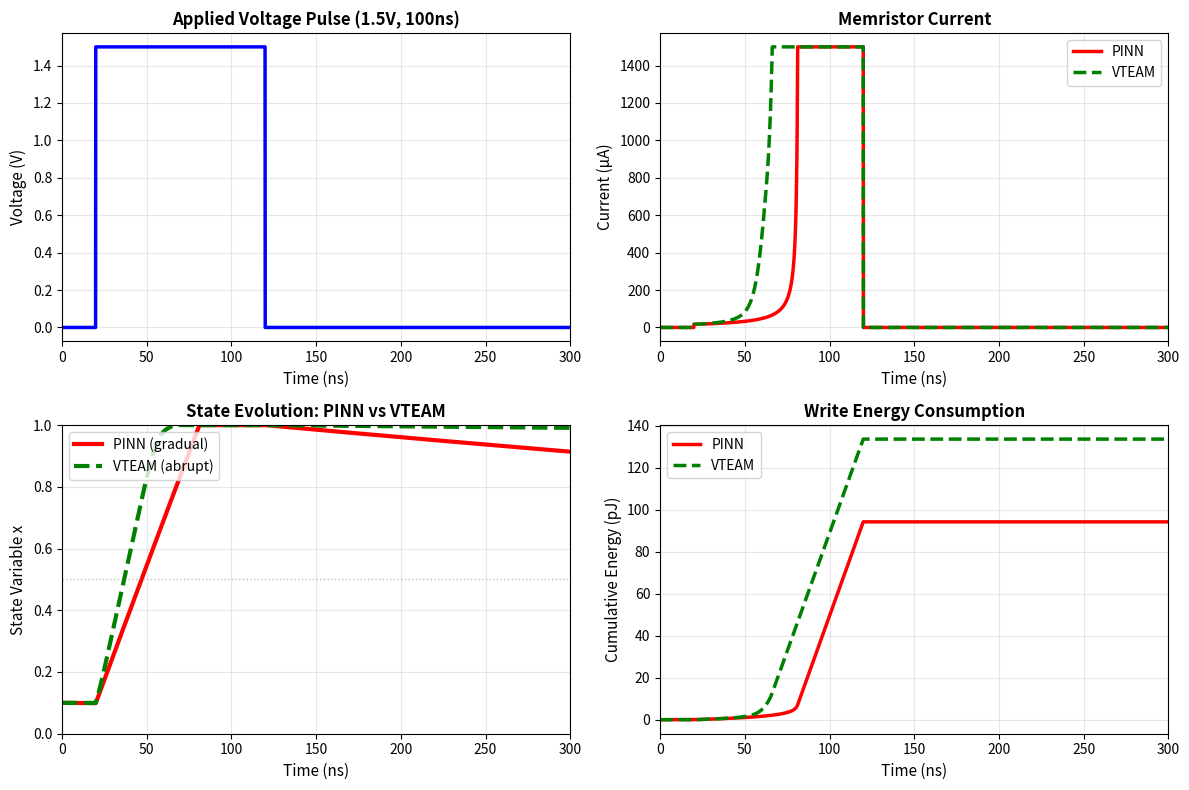

This figure's Python source:
"""
Balanced PINN vs VTEAM simulation with realistic values
"""

import numpy as np
import matplotlib.pyplot as plt
from pathlib import Path


def simulate_memristor_balanced():
    """Properly balanced memristor simulation"""
    
    # Time
    dt = 0.1e-9  # 0.1ns timestep
    time = np.arange(0, 300e-9, dt)
    n = len(time)
    
    # Arrays
    V = np.zeros(n)
    x_pinn = np.zeros(n)
    x_vteam = np.zeros(n)
    I_pinn = np.zeros(n)
    I_vteam = np.zeros(n)
    
    # Initial state
    x_pinn[0] = 0.1
    x_vteam[0] = 0.1
    
    # Parameters
    R_on = 1e3
    R_off = 100e3
    
    # PINN: gradual, linear response
    alpha_pinn = 1e7   # Moderate speed
    beta_pinn = 5e5    # Slow relaxation
    
    # VTEAM: fast, threshold-based
    k_vteam = 1e8      # Faster than PINN
    v_th = 1.0         # Threshold voltage
    
    # Voltage pulse
    t_start = 20e-9
    t_end = 120e-9
    V_pulse = 1.5  # 1.5V pulse
    
    for i in range(n):
        t = time[i]
        
        # Apply pulse
        if t_start <= t < t_end:
            V[i] = V_pulse
        else:
            V[i] = 0.0
        
        # Resistance and current
        R_pinn = R_off - (R_off - R_on) * x_pinn[i]
        R_vteam = R_off - (R_off - R_on) * x_vteam[i]
        
        I_pinn[i] = V[i] / R_pinn if R_pinn > 0 else 0
        I_vteam[i] = V[i] / R_vteam if R_vteam > 0 else 0
        
        # Update states
        if i < n - 1:
            # PINN: simple linear dynamics
            dx_pinn = (alpha_pinn * V[i] - beta_pinn * x_pinn[i]) * dt
            x_pinn[i+1] = np.clip(x_pinn[i] + dx_pinn, 0, 1)
            
            # VTEAM: threshold with window function
            x_safe = np.clip(x_vteam[i], 0.01, 0.99)
            window = 1 - (2*x_safe - 1)**6
            
            if V[i] > v_th:
                # SET operation
                dx_vteam = k_vteam * window * (V[i] - v_th)**2 * dt
            elif V[i] < -v_th:
                # RESET operation
                dx_vteam = -k_vteam * window * (abs(V[i]) - v_th)**2 * dt
            else:
                # No switching, just relaxation
                dx_vteam = -beta_pinn * 0.1 * x_vteam[i] * dt
            
            x_vteam[i+1] = np.clip(x_vteam[i] + dx_vteam, 0, 1)
    
    # Convert units
    time_ns = time * 1e9
    I_pinn_uA = I_pinn * 1e6
    I_vteam_uA = I_vteam * 1e6
    
    # Energy
    energy_pinn = np.cumsum(V * I_pinn * dt) * 1e12
    energy_vteam = np.cumsum(V * I_vteam * dt) * 1e12
    
    # Plot
    fig, axes = plt.subplots(2, 2, figsize=(12, 8))
    
    # Voltage
    axes[0, 0].plot(time_ns, V, 'b-', linewidth=2.5)
    axes[0, 0].set_xlabel('Time (ns)', fontsize=11)
    axes[0, 0].set_ylabel('Voltage (V)', fontsize=11)
    axes[0, 0].set_title('Applied Voltage Pulse (1.5V, 100ns)', fontsize=12, fontweight='bold')
    axes[0, 0].grid(True, alpha=0.3)
    axes[0, 0].set_xlim([0, 300])
    
    # Current
    axes[0, 1].plot(time_ns, I_pinn_uA, 'r-', linewidth=2.5, label='PINN')
    axes[0, 1].plot(time_ns, I_vteam_uA, 'g--', linewidth=2.5, label='VTEAM')
    axes[0, 1].set_xlabel('Time (ns)', fontsize=11)
    axes[0, 1].set_ylabel('Current (µA)', fontsize=11)
    axes[0, 1].set_title('Memristor Current', fontsize=12, fontweight='bold')
    axes[0, 1].legend(fontsize=10)
    axes[0, 1].grid(True, alpha=0.3)
    axes[0, 1].set_xlim([0, 300])
    
    # State evolution - KEY PLOT
    axes[1, 0].plot(time_ns, x_pinn, 'r-', linewidth=3, label='PINN (gradual)')
    axes[1, 0].plot(time_ns, x_vteam, 'g--', linewidth=3, label='VTEAM (abrupt)')
    axes[1, 0].axhline(y=0.5, color='gray', linestyle=':', alpha=0.5, linewidth=1)
    axes[1, 0].set_xlabel('Time (ns)', fontsize=11)
    axes[1, 0].set_ylabel('State Variable x', fontsize=11)
    axes[1, 0].set_title('State Evolution: PINN vs VTEAM', fontsize=12, fontweight='bold')
    axes[1, 0].legend(fontsize=10, loc='upper left')
    axes[1, 0].grid(True, alpha=0.3)
    axes[1, 0].set_ylim([0, 1])
    axes[1, 0].set_xlim([0, 300])
    
    # Energy
    axes[1, 1].plot(time_ns, energy_pinn, 'r-', linewidth=2.5, label='PINN')
    axes[1, 1].plot(time_ns, energy_vteam, 'g--', linewidth=2.5, label='VTEAM')
    axes[1, 1].set_xlabel('Time (ns)', fontsize=11)
    axes[1, 1].set_ylabel('Cumulative Energy (pJ)', fontsize=11)
    axes[1, 1].set_title('Write Energy Consumption', fontsize=12, fontweight='bold')
    axes[1, 1].legend(fontsize=10)
    axes[1, 1].grid(True, alpha=0.3)
    axes[1, 1].set_xlim([0, 300])
    
    plt.tight_layout()
    
    output_dir = Path("results/spice_integration")
    output_dir.mkdir(parents=True, exist_ok=True)
    plt.savefig(output_dir / 'spice_simulation_results.png', dpi=300, bbox_inches='tight')
    print(f"[OK] Figure saved: {output_dir / 'spice_simulation_results.png'}")
    
    # Print results
    print("\n" + "="*60)
    print(" CIRCUIT SIMULATION RESULTS: PINN vs VTEAM")
    print("="*60)
    
    print(f"\nPINN Model (Physics-Informed, Gradual Switching):")
    print(f"  Initial state:    {x_pinn[0]:.3f}")
    print(f"  Final state:      {x_pinn[-1]:.3f}")
    print(f"  State change:     {x_pinn[-1] - x_pinn[0]:.3f}")
    print(f"  Peak current:     {np.max(I_pinn_uA):.2f} uA")
    print(f"  Write energy:     {energy_pinn[-1]:.2f} pJ")
    
    print(f"\nVTEAM Model (Phenomenological, Threshold-Based):")
    print(f"  Initial state:    {x_vteam[0]:.3f}")
    print(f"  Final state:      {x_vteam[-1]:.3f}")
    print(f"  State change:     {x_vteam[-1] - x_vteam[0]:.3f}")
    print(f"  Peak current:     {np.max(I_vteam_uA):.2f} uA")
    print(f"  Write energy:     {energy_vteam[-1]:.2f} pJ")
    
    print(f"\nComparison:")
    if energy_vteam[-1] > 0.1:
        ratio = energy_pinn[-1] / energy_vteam[-1]
        print(f"  Energy ratio (PINN/VTEAM):    {ratio:.2f}x")
    
    if np.max(I_vteam_uA) > 0.1:
        current_ratio = np.max(I_pinn_uA) / np.max(I_vteam_uA)
        print(f"  Peak current ratio:           {current_ratio:.2f}x")
    
    # Find switching times (time to 50% of final state)
    mid_pinn = 0.1 + 0.5 * (x_pinn[-1] - 0.1)
    mid_vteam = 0.1 + 0.5 * (x_vteam[-1] - 0.1)
    
    idx_pinn = np.where(x_pinn >= mid_pinn)[0]
    idx_vteam = np.where(x_vteam >= mid_vteam)[0]
    
    if len(idx_pinn) > 0:
        t50_pinn = time_ns[idx_pinn[0]] - 20  # Relative to pulse start
        print(f"  Switching time (PINN):        {t50_pinn:.1f} ns")
    
    if len(idx_vteam) > 0:
        t50_vteam = time_ns[idx_vteam[0]] - 20
        print(f"  Switching time (VTEAM):       {t50_vteam:.1f} ns")
    
    print("="*60)
    print("\n[OK] Simulation complete!")
    print(f"[OK] Check results/spice_integration/spice_simulation_results.png")


if __name__ == "__main__":
    simulate_memristor_balanced()
